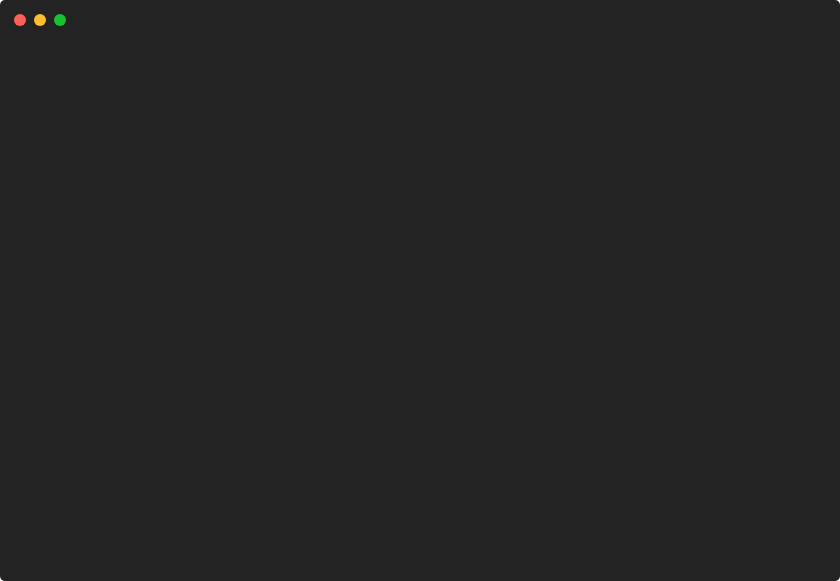
t = 0.00 s
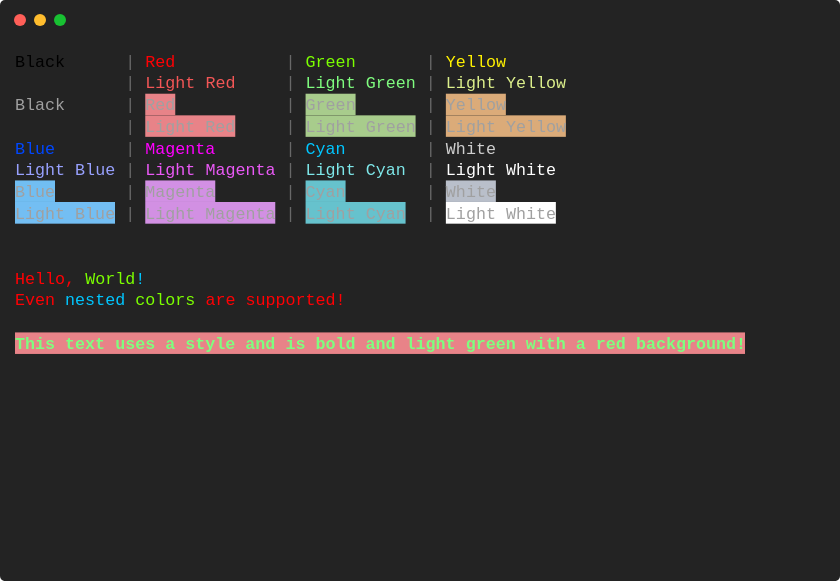
t = 0.88 s
t = 1.76 s: frame unchanged from t = 0.88 s, image omitted
t = 2.64 s: frame unchanged from t = 0.88 s, image omitted
t = 3.51 s: frame unchanged from t = 0.88 s, image omitted
t = 4.39 s: frame unchanged from t = 0.88 s, image omitted

The animated SVG that drew these frames (rendered in a browser with its animation timeline set to each time). Animation: 1 CSS @keyframes rule; one cycle of 5.27 s, repeats indefinitely.

<svg xmlns="http://www.w3.org/2000/svg" xmlns:xlink="http://www.w3.org/1999/xlink" width="840" height="581.04"><rect width="840" height="581.04" rx="5" ry="5" class="a"></rect><svg y="0%" x="0%"><circle cx="20" cy="20" r="6" class="b"></circle><circle cx="40" cy="20" r="6" class="c"></circle><circle cx="60" cy="20" r="6" class="d"></circle></svg><svg height="521.04" viewBox="0 0 80 52.104" width="800" x="15" xmlns="http://www.w3.org/2000/svg" xmlns:xlink="http://www.w3.org/1999/xlink" y="50"><style>.e, .g, .f {
	font-family:
			'Courier New'
			Roboto,
			Helvetica,
			Arial,
			sans-serif,
			'Apple Color Emoji',
			'Segoe UI Emoji' !important;
}.a{fill:rgb(35,35,35)}.b{fill:#ff5f58}.c{fill:#ffbd2e}.d{fill:#18c132}.e{font-family:'Courier New',Monaco,Consolas,Menlo,'Bitstream Vera Sans Mono','Powerline Symbols',monospace}.f{white-space:pre}.g{fill:rgb(104,104,104);white-space:pre}.h{fill:rgb(255,0,4);white-space:pre}.i{fill:rgb(124,255,0);white-space:pre}.j{fill:rgb(255,241,0);white-space:pre}.k{fill:rgb(243,86,86);white-space:pre}.l{fill:rgb(127,253,127);white-space:pre}.m{fill:rgb(220,239,139);white-space:pre}.n{fill:rgb(160,160,160);white-space:pre}.o{fill:rgb(232,131,136)}.p{fill:rgb(168,204,140)}.q{fill:rgb(219,171,121)}.r{fill:rgb(0,71,255);white-space:pre}.s{fill:rgb(255,0,255);white-space:pre}.t{fill:rgb(0,198,255);white-space:pre}.u{fill:rgb(207,207,207);white-space:pre}.v{fill:rgb(152,161,254);white-space:pre}.w{fill:rgb(234,89,246);white-space:pre}.x{fill:rgb(126,231,233);white-space:pre}.y{fill:rgb(255,255,255);white-space:pre}.z{fill:rgb(113,190,242)}.A{fill:rgb(210,144,228)}.B{fill:rgb(102,194,205)}.C{fill:rgb(185,191,202)}.D{fill:rgb(115,190,243)}.E{fill:rgb(210,144,227)}.F{fill:rgb(255,255,255)}.G{fill:rgb(127,253,127);font-weight:bold;white-space:pre}.H{fill:transparent}.J{animation-duration:5.271235s;animation-iteration-count:infinite;animation-name:I;animation-timing-function:steps(1,end)}@keyframes I{0%{transform:translateX(-0px)}4.6%{transform:translateX(-80px)}5.1%{transform:translateX(-160px)}100%{transform:translateX(-240px)}}</style><g font-family="'Courier New',Monaco, Consolas, Menlo, &#x27;Bitstream Vera Sans Mono&#x27;, &#x27;Powerline Symbols&#x27;, monospace" font-size="1.67" class="e"><defs><symbol id="1"><text x="0" y="1.67" class="f">Black</text><text x="11.021999999999998" y="1.67" class="g">|</text><text x="13.026" y="1.67" class="h">Red</text><text x="27.054" y="1.67" class="g">|</text><text x="29.058" y="1.67" class="i">Green</text><text x="41.082" y="1.67" class="g">|</text><text x="43.086" y="1.67" class="j">Yellow</text></symbol><symbol id="2"><text x="11.021999999999998" y="1.67" class="g">|</text><text x="13.026" y="1.67" class="k">Light</text><text x="19.037999999999997" y="1.67" class="k">Red</text><text x="27.054" y="1.67" class="g">|</text><text x="29.058" y="1.67" class="l">Light</text><text x="35.06999999999999" y="1.67" class="l">Green</text><text x="41.082" y="1.67" class="g">|</text><text x="43.086" y="1.67" class="m">Light</text><text x="49.098" y="1.67" class="m">Yellow</text></symbol><symbol id="3">0<text x="0" y="1.67" class="n">Black</text><text x="11.021999999999998" y="1.67" class="g">|</text><rect height="2.171" width="3" x="13.026" y="0" class="o"></rect><text x="13.026" y="1.67" class="n">Red</text><text x="27.054" y="1.67" class="g">|</text><rect height="2.171" width="5" x="29.058" y="0" class="p"></rect><text x="29.058" y="1.67" class="n">Green</text><text x="41.082" y="1.67" class="g">|</text><rect height="2.171" width="6" x="43.086" y="0" class="q"></rect><text x="43.086" y="1.67" class="n">Yellow</text></symbol><symbol id="4"><text x="11.021999999999998" y="1.67" class="g">|</text><rect height="2.171" width="9" x="13.026" y="0" class="o"></rect><text x="13.026" y="1.67" class="n">Light Red</text><text x="27.054" y="1.67" class="g">|</text><rect height="2.171" width="11" x="29.058" y="0" class="p"></rect><text x="29.058" y="1.67" class="n">Light Green</text><text x="41.082" y="1.67" class="g">|</text><rect height="2.171" width="12" x="43.086" y="0" class="q"></rect><text x="43.086" y="1.67" class="n">Light Yellow</text></symbol><symbol id="5"><text x="0" y="1.67" class="r">Blue</text><text x="11.021999999999998" y="1.67" class="g">|</text><text x="13.026" y="1.67" class="s">Magenta</text><text x="27.054" y="1.67" class="g">|</text><text x="29.058" y="1.67" class="t">Cyan</text><text x="41.082" y="1.67" class="g">|</text><text x="43.086" y="1.67" class="u">White</text></symbol><symbol id="6"><text x="0" y="1.67" class="v">Light</text><text x="6.012" y="1.67" class="v">Blue</text><text x="11.021999999999998" y="1.67" class="g">|</text><text x="13.026" y="1.67" class="w">Light</text><text x="19.037999999999997" y="1.67" class="w">Magenta</text><text x="27.054" y="1.67" class="g">|</text><text x="29.058" y="1.67" class="x">Light</text><text x="35.06999999999999" y="1.67" class="x">Cyan</text><text x="41.082" y="1.67" class="g">|</text><text x="43.086" y="1.67" class="y">Light</text><text x="49.098" y="1.67" class="y">White</text></symbol><symbol id="7"><rect height="2.171" width="4" x="0" y="0" class="z"></rect><text x="0" y="1.67" class="n">Blue</text><text x="11.021999999999998" y="1.67" class="g">|</text><rect height="2.171" width="7" x="13.026" y="0" class="A"></rect><text x="13.026" y="1.67" class="n">Magenta</text><text x="27.054" y="1.67" class="g">|</text><rect height="2.171" width="4" x="29.058" y="0" class="B"></rect><text x="29.058" y="1.67" class="n">Cyan</text><text x="41.082" y="1.67" class="g">|</text><rect height="2.171" width="5" x="43.086" y="0" class="C"></rect><text x="43.086" y="1.67" class="n">White</text></symbol><symbol id="8"><rect height="2.171" width="10" x="0" y="0" class="D"></rect><text x="0" y="1.67" class="n">Light Blue</text><text x="11.021999999999998" y="1.67" class="g">|</text><rect height="2.171" width="13" x="13.026" y="0" class="E"></rect><text x="13.026" y="1.67" class="n">Light Magenta</text><text x="27.054" y="1.67" class="g">|</text><rect height="2.171" width="10" x="29.058" y="0" class="B"></rect><text x="29.058" y="1.67" class="n">Light Cyan</text><text x="41.082" y="1.67" class="g">|</text><rect height="2.171" width="11" x="43.086" y="0" class="F"></rect><text x="43.086" y="1.67" class="n">Light White</text></symbol><symbol id="9"><text x="0" y="1.67" class="h">Hello,</text><text x="7.013999999999999" y="1.67" class="i">World</text><text x="12.024" y="1.67" class="t">!</text></symbol><symbol id="10"><text x="0" y="1.67" class="h">Even</text><text x="5.01" y="1.67" class="t">nested</text><text x="12.024" y="1.67" class="i">colors</text><text x="19.037999999999997" y="1.67" class="h">are</text><text x="23.045999999999996" y="1.67" class="h">supported!</text></symbol><symbol id="11"><rect height="2.171" width="73" x="0" y="0" class="o"></rect><text x="0" y="1.67" class="G">This text uses a style and is bold and light green with a red background!</text></symbol><symbol id="a"><rect height="24" width="80" x="0" y="0" class="H"></rect></symbol></defs><rect height="52.104" width="80" class="a"></rect><g class="J"><svg x="0" y="0" width="320"><svg x="0"><use xlink:href="#a"></use></svg><svg x="80"><use xlink:href="#a"></use><use xlink:href="#1" y="0"></use><use xlink:href="#2" y="2.171"></use><use xlink:href="#3" y="4.342"></use><use xlink:href="#4" y="6.513"></use><use xlink:href="#5" y="8.684"></use><use xlink:href="#6" y="10.855"></use><use xlink:href="#7" y="13.026"></use><rect height="2.171" width="10" x="0" y="15.196999999999997" class="D"></rect><text x="0" y="16.866999999999997" class="n">Light Blue</text><text x="11.021999999999998" y="16.866999999999997" class="g">|</text></svg><svg x="160"><use xlink:href="#a"></use><use xlink:href="#1" y="0"></use><use xlink:href="#2" y="2.171"></use><use xlink:href="#3" y="4.342"></use><use xlink:href="#4" y="6.513"></use><use xlink:href="#5" y="8.684"></use><use xlink:href="#6" y="10.855"></use><use xlink:href="#7" y="13.026"></use><use xlink:href="#8" y="15.197"></use><use xlink:href="#9" y="21.71"></use><use xlink:href="#10" y="23.880999999999997"></use><use xlink:href="#11" y="28.223000000000003"></use></svg><svg x="240"><use xlink:href="#a"></use><use xlink:href="#1" y="0"></use><use xlink:href="#2" y="2.171"></use><use xlink:href="#3" y="4.342"></use><use xlink:href="#4" y="6.513"></use><use xlink:href="#5" y="8.684"></use><use xlink:href="#6" y="10.855"></use><use xlink:href="#7" y="13.026"></use><use xlink:href="#8" y="15.197"></use><use xlink:href="#9" y="21.71"></use><use xlink:href="#10" y="23.880999999999997"></use><use xlink:href="#11" y="28.223000000000003"></use><text x="0" y="34.235" class="n">Restarting</text><text x="11.021999999999998" y="34.235" class="n">animation...</text></svg></svg></g></g></svg></svg>
